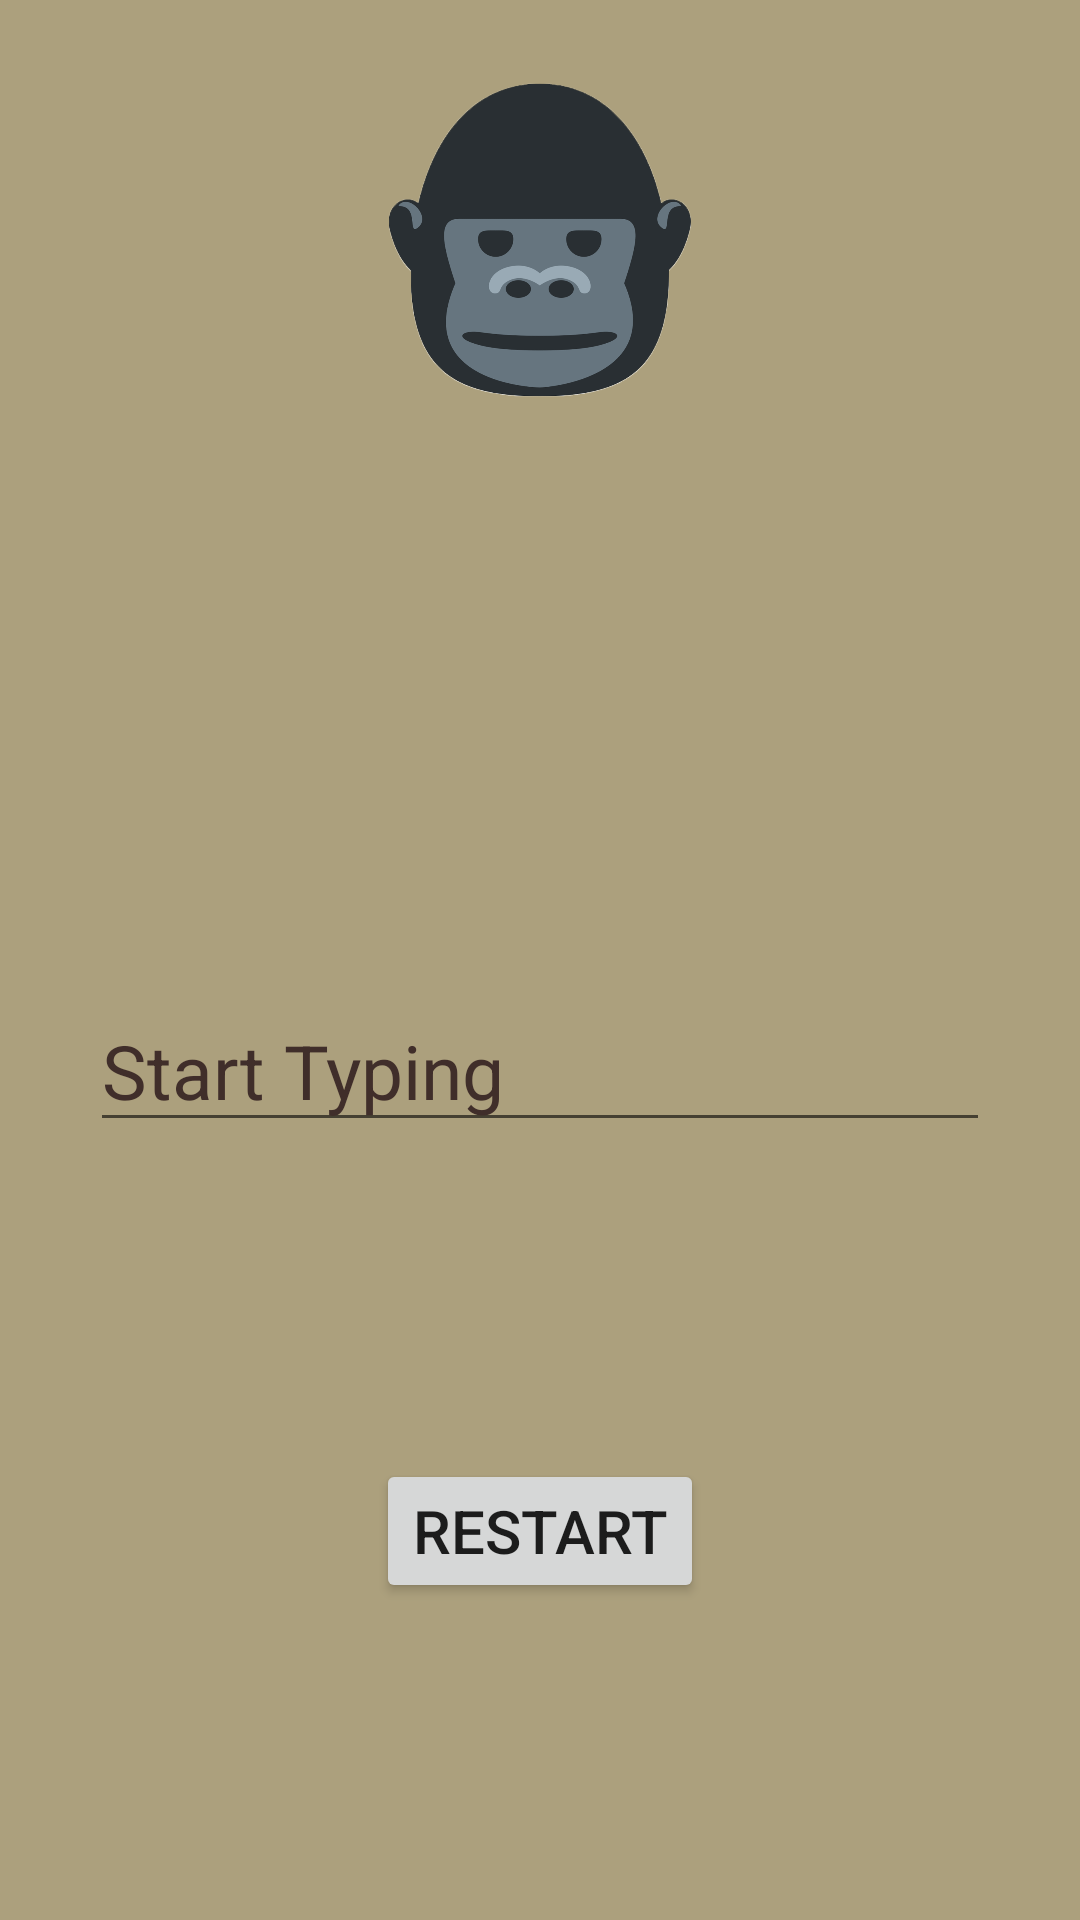

This screen was rendered from an Android layout file. Write that file and the resources it references.
<!-- AndroidManifest.xml: application theme Theme.TypingApp -->
<!-- res/layout/fragment_main.xml -->
<?xml version="1.0" encoding="utf-8"?>
<androidx.constraintlayout.widget.ConstraintLayout xmlns:android="http://schemas.android.com/apk/res/android"
    xmlns:app="http://schemas.android.com/apk/res-auto"
    xmlns:tools="http://schemas.android.com/tools"
    android:layout_width="match_parent"
    android:layout_height="match_parent"
    tools:context=".MainFragment"
    android:background="#ACA07D">

    <ImageView
        android:layout_width="140dp"
        android:layout_height="140dp"
        android:background="@drawable/gorila"
        app:layout_constraintEnd_toEndOf="parent"
        app:layout_constraintStart_toStartOf="parent"
        app:layout_constraintTop_toTopOf="parent"
        android:layout_marginTop="10dp"/>

    <TextView
        android:id="@+id/timerLabel"
        android:layout_width="wrap_content"
        android:layout_height="wrap_content"
        android:textSize="60sp"
        android:text=""
        app:layout_constraintTop_toTopOf="parent"
        app:layout_constraintBottom_toTopOf="@id/wordList"
        app:layout_constraintStart_toStartOf="parent"
        app:layout_constraintEnd_toEndOf="parent"
        />

    <LinearLayout
        android:orientation="vertical"
        android:id="@+id/wordList"
        android:layout_width="wrap_content"
        android:layout_height="wrap_content"
        android:clickable="true"
        android:focusable="true"
        app:layout_constraintBottom_toBottomOf="parent"
        app:layout_constraintEnd_toEndOf="parent"
        app:layout_constraintStart_toStartOf="parent"
        app:layout_constraintTop_toTopOf="parent">
    </LinearLayout>

    <EditText
        android:id="@+id/etMain"
        android:textColorHint="#402E2A"
        android:textSize="25sp"
        android:layout_width="match_parent"
        android:layout_height="wrap_content"
        android:layout_marginHorizontal="30dp"
        android:layout_marginTop="10dp"
        android:hint="Start Typing"
        android:importantForAutofill="no"
        android:inputType="textShortMessage"
        android:minHeight="48dp"
        app:layout_constraintEnd_toEndOf="parent"
        app:layout_constraintStart_toStartOf="parent"
        app:layout_constraintTop_toBottomOf="@id/wordList" />

    <Button
        android:id="@+id/restartBtn"
        android:text="Restart"
        android:textSize="20sp"
        android:layout_width="wrap_content"
        android:layout_height="wrap_content"
        app:layout_constraintTop_toBottomOf="@id/etMain"
        app:layout_constraintStart_toStartOf="parent"
        app:layout_constraintEnd_toEndOf="parent"
        app:layout_constraintBottom_toBottomOf="parent"
        />


</androidx.constraintlayout.widget.ConstraintLayout>
<!-- resources referenced by this layout -->
<resources>
  <!-- drawable gorila: png bitmap (drawable-v24, 163693 bytes) -->
  <style name="Theme.TypingApp" parent="Theme.MaterialComponents.DayNight.DarkActionBar">
          
          <item name="colorPrimary">@color/purple_500</item>
          <item name="colorPrimaryVariant">@color/purple_700</item>
          <item name="colorOnPrimary">@color/white</item>
          
          <item name="colorSecondary">@color/teal_200</item>
          <item name="colorSecondaryVariant">@color/teal_700</item>
          <item name="colorOnSecondary">@color/black</item>
          
          <item name="android:statusBarColor">?attr/colorPrimaryVariant</item>
          
      </style>
  <color name="purple_500">#402E2A</color>
  <color name="purple_700">#221816</color>
  <color name="white">#FFFFFFFF</color>
  <color name="teal_200">#FF03DAC5</color>
  <color name="teal_700">#FF018786</color>
  <color name="black">#FF000000</color>
</resources>
